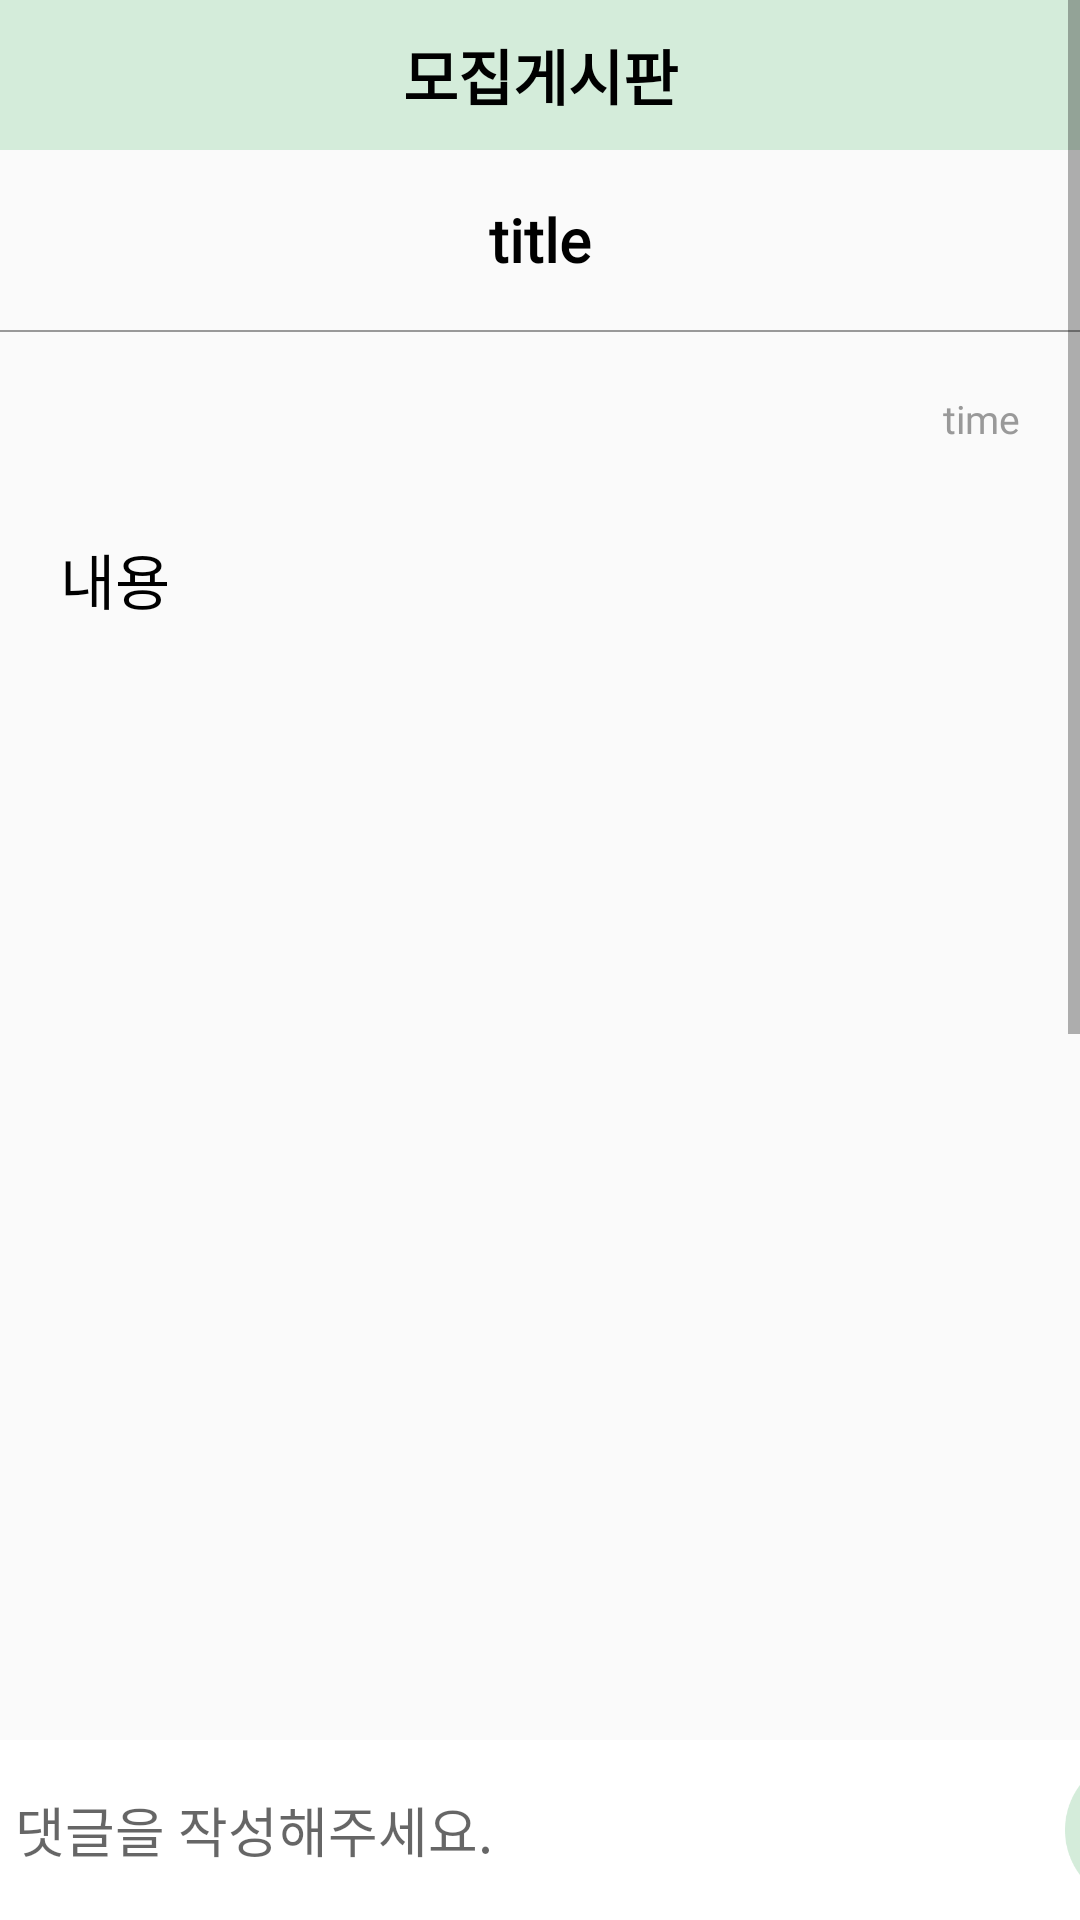

Produce the Android XML layout that renders to this screen, including the resource entries it uses.
<!-- AndroidManifest.xml: application theme Theme.StudyW -->
<!-- res/layout/activity_home_read.xml -->
<?xml version="1.0" encoding="utf-8"?>
<layout xmlns:android="http://schemas.android.com/apk/res/android"
    xmlns:app="http://schemas.android.com/apk/res-auto"
    xmlns:tools="http://schemas.android.com/tools">

    <RelativeLayout
        android:layout_width="match_parent"
        android:layout_height="match_parent">

        <ScrollView
            android:layout_width="match_parent"
            android:layout_height="match_parent">

            <LinearLayout
                android:layout_width="match_parent"
                android:layout_height="match_parent"
                android:orientation="vertical"
                tools:context=".homeBoard.HomeReadActivity">

                <TextView
                    android:layout_width="match_parent"
                    android:layout_height="50dp"
                    android:background="@color/mainColor"
                    android:fontFamily="@font/nanumwquareneo"
                    android:gravity="center"
                    android:text="모집게시판"
                    android:textColor="@color/black"
                    android:textSize="20sp"
                    android:textStyle="bold"
                    app:layout_constraintTop_toTopOf="parent" />

                <LinearLayout
                    android:layout_width="match_parent"
                    android:layout_height="60dp">

                    <androidx.constraintlayout.widget.ConstraintLayout
                        android:layout_width="match_parent"
                        android:layout_height="match_parent">

                        <TextView
                            android:id="@+id/title_read"
                            android:layout_width="match_parent"
                            android:layout_height="match_parent"
                            android:layout_gravity="center"
                            android:fontFamily="@font/nanumwquareneo"
                            android:gravity="center"
                            android:text="title"
                            android:textColor="@color/black"
                            android:textSize="20sp"
                            android:textStyle="bold" />

                        <ImageView
                            android:id="@+id/more_btn"
                            android:layout_width="30dp"
                            android:layout_height="30dp"
                            android:layout_marginRight="10dp"
                            android:src="@drawable/more"
                            android:visibility="invisible"
                            app:layout_constraintBottom_toBottomOf="parent"
                            app:layout_constraintEnd_toEndOf="parent"
                            app:layout_constraintTop_toTopOf="parent" />

                    </androidx.constraintlayout.widget.ConstraintLayout>
                </LinearLayout>

                <View
                    android:layout_width="match_parent"
                    android:layout_height="0.5dp"
                    android:background="#999999" />

                <TextView
                    android:id="@+id/time_read"
                    android:layout_width="match_parent"
                    android:layout_height="wrap_content"
                    android:layout_margin="10dp"
                    android:fontFamily="@font/nanumwquareneo"
                    android:gravity="right"
                    android:padding="10dp"
                    android:text="time"
                    android:textColor="#999999"
                    android:textSize="13sp" />

                <LinearLayout
                    android:layout_width="match_parent"
                    android:layout_height="wrap_content"
                    android:orientation="vertical">

                    <TextView
                        android:id="@+id/content_read"
                        android:layout_width="match_parent"
                        android:layout_height="100dp"
                        android:layout_marginLeft="10dp"
                        android:layout_marginRight="10dp"
                        android:fontFamily="@font/nanumwquareneo"
                        android:padding="10dp"
                        android:text="내용"
                        android:textColor="@color/black"
                        android:textSize="20sp" />

                    <ImageView
                        android:id="@+id/image_read"
                        android:layout_width="match_parent"
                        android:layout_height="300dp"
                        android:layout_margin="10dp" />

                    <ListView
                        android:id="@+id/comment_lv"
                        android:layout_width="match_parent"
                        android:layout_height="600dp"
                        android:background="#EBF3ED" />
                </LinearLayout>
            </LinearLayout>
        </ScrollView>

        <LinearLayout
            android:layout_width="match_parent"
            android:layout_height="60dp"
            android:layout_alignParentBottom="true"
            android:background="@color/white">

            <EditText
                android:id="@+id/comment"
                android:layout_width="350dp"
                android:layout_height="match_parent"
                android:layout_gravity="center"
                android:layout_marginLeft="5dp"
                android:background="@android:color/transparent"
                android:fontFamily="@font/nanumwquareneo"
                android:hint="댓글을 작성해주세요." />

            <ImageView
                android:id="@+id/comment_btn"
                android:layout_width="50dp"
                android:layout_height="50dp"
                android:layout_gravity="center"
                android:src="@drawable/btnwrite" />
        </LinearLayout>
    </RelativeLayout>
</layout>
<!-- resources referenced by this layout -->
<resources>
  <color name="black">#FF000000</color>
  <color name="mainColor">#D4ECDA</color>
  <color name="white">#FFFFFFFF</color>
  <!-- drawable btnwrite: png bitmap (drawable, 5452 bytes) -->
  <!-- drawable more: png bitmap (drawable, 679 bytes) -->
  <style name="Theme.StudyW" parent="Theme.AppCompat.Light">
          
          <item name="windowNoTitle">true</item>
          <item name="colorPrimary">@color/purple_500</item>
          <item name="colorPrimaryVariant">@color/mainColor</item>
          <item name="colorOnPrimary">@color/white</item>
          
          <item name="colorSecondary">@color/teal_200</item>
          <item name="colorSecondaryVariant">@color/teal_700</item>
          <item name="colorOnSecondary">@color/black</item>
          
          <item name="android:statusBarColor">?attr/colorPrimaryVariant</item>
          
      </style>
  <color name="purple_500">#FF6200EE</color>
  <color name="teal_200">#FF03DAC5</color>
  <color name="teal_700">#FF018786</color>
</resources>
